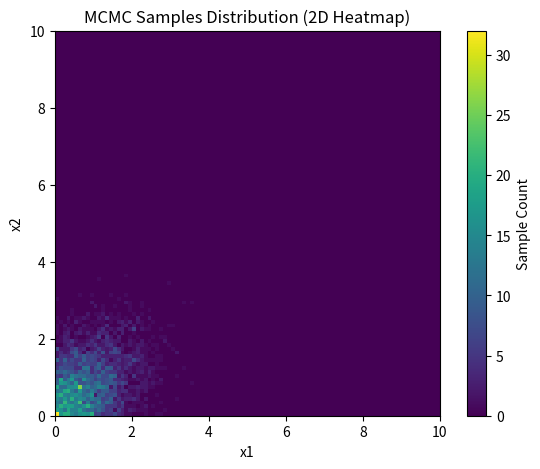
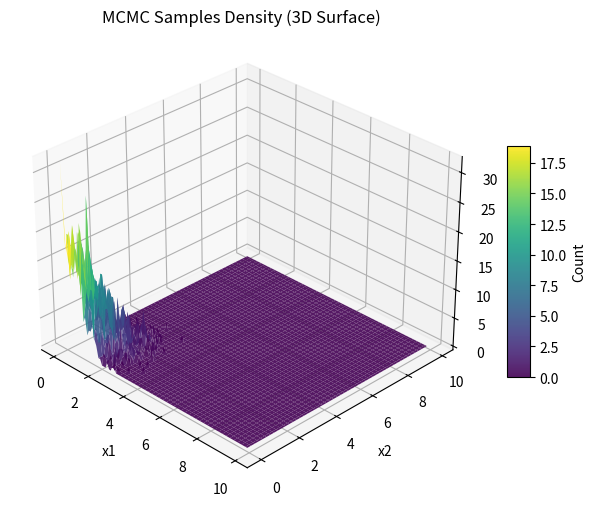

Write Python code to recreate these figures, in order.
import numpy as np

"""
吉布斯抽样（Gibbs Sampling）核心逻辑是：如果你很难直接抽取 (x1,x2)，但你知道在给定 
 x2时x1的分布（条件分布），以及在给定 x1时x2
 的分布（条件分布），那么就可以通过交替抽取来实现。
"""
def gibbs_sampling_method(mean, cov, func, n_samples, m=1000, random_state=0):
    """吉布斯抽样算法在二元正态分布中抽取样本

    与np.random.multivariate_normal方法类似

    :param mean: n元正态分布的均值
    :param cov: n元正态分布的协方差矩阵
    :param func: 目标求均值函数
    :param n_samples: 样本量
    :param m: 收敛步数
    :param random_state: 随机种子
    :return: 随机样本列表
    """
    np.random.seed(random_state)

    # 选取初始样本
    x0 = mean

    samples = []  # 随机样本列表
    sum_ = 0  # 目标求均值函数的和

    # 循环执行n次迭代
    for k in range(m + n_samples):
        # 根据满条件分布逐个抽取样本
        """
        吉布斯采样的关键在于利用其条件分布（二元正态的条件分布依然是正态分布）：
        假设我们要采样的目标分布是二元正态分布：
        (x1, x2) ~ N(μ, Σ)，其中 μ 是均值向量，Σ 是协方差矩阵。
        对于二元正态分布 N(μ, Σ)，如果我们固定其中一个变量（比如 x2），另一个变量（x1）的条件分布仍然是正态分布，且其均值和方差可以通过协方差矩阵 Σ 的元素计算出来。
        具体来说：
        - x1 的条件分布 P(x1 | x2) 是一个均值为 μ1 + (Σ12 / Σ22) * (x2 - μ2)，方差为 Σ11 - (Σ12^2 / Σ22) 的正态分布。
        - x2 的条件分布 P(x2 | x1) 是一个均值为 μ2 + (Σ12 / Σ11) * (x1 - μ1)，方差为 Σ22 - (Σ12^2 / Σ11) 的正态分布。
        因此，在每次迭代中，我们先根据当前的 x2 来抽取一个新的 x1，然后再根据新的 x1 来抽取一个新的 x2。通过不断交替更新这两个变量，我们的样本序列会逐渐收敛到目标分布 N(μ, Σ)。
        """
        x0[0] = np.random.multivariate_normal([x0[1] * cov[0][1]], np.diag([1 - pow(cov[0][1], 2)]), 1)[0][0]
        x0[1] = np.random.multivariate_normal([x0[0] * cov[0][1]], np.diag([1 - pow(cov[0][1], 2)]), 1)[0][0]

        # 收集样本集合
        if k >= m:
            samples.append(x0.copy())
            sum_ += func(x0)

    return samples, sum_ / n_samples


if __name__ == "__main__":
    from mpl_toolkits.mplot3d import Axes3D
    from matplotlib import pyplot as plt


    def f(x):
        """目标求均值函数"""
        return x[0] + x[1]


    samples, avg = gibbs_sampling_method([0, 0], [[1, 0.5], [0.5, 1]], f, n_samples=10000)

    print(samples)  # [[-2.0422584903207794, -2.5037388977869997], [-1.211915315832784, -1.4359343041313015], ...]
    print("样本目标函数均值:", avg)  # 0.0016714992469064399



    def draw_sample(samples):
        """绘制样本概率密度分布的图（优化版）"""
        samples_arr = np.array(samples)
        x_samples = samples_arr[:, 0]
        y_samples = samples_arr[:, 1]

        # 直接借助 numpy 计算二维直方图，比手动两层 for 循环统计快得多
        bins = np.arange(0, 10.1, 0.1)
        H, xedges, yedges = np.histogram2d(x_samples, y_samples, bins=(bins, bins))

        # np.histogram2d返回的矩阵需要转置才能与imshow的横纵坐标对应
        H = H.T

        # 1. 2D热力平面图
        fig1 = plt.figure(figsize=(7, 5))
        plt.imshow(H, cmap="viridis", origin="lower", extent=[0, 10, 0, 10], interpolation='nearest')
        plt.colorbar(label='Sample Count')
        plt.title("MCMC Samples Distribution (2D Heatmap)")
        plt.xlabel("x1")
        plt.ylabel("x2")
        plt.show()

        # 2. 3D曲面/网格图
        X, Y = np.meshgrid(xedges[:-1], yedges[:-1])
        fig2 = plt.figure(figsize=(9, 6))
        ax = fig2.add_subplot(111, projection='3d')
        surf = ax.plot_surface(X, Y, H, rstride=2, cstride=2, cmap="viridis",
                               edgecolor='none', alpha=0.9)
        fig2.colorbar(surf, shrink=0.5, aspect=10, label='Count')
        ax.set_title("MCMC Samples Density (3D Surface)")
        ax.set_xlabel("x1")
        ax.set_ylabel("x2")
        ax.set_zlabel("Sample Count")
        ax.view_init(elev=30, azim=-45)
        plt.show()


    draw_sample(samples)
